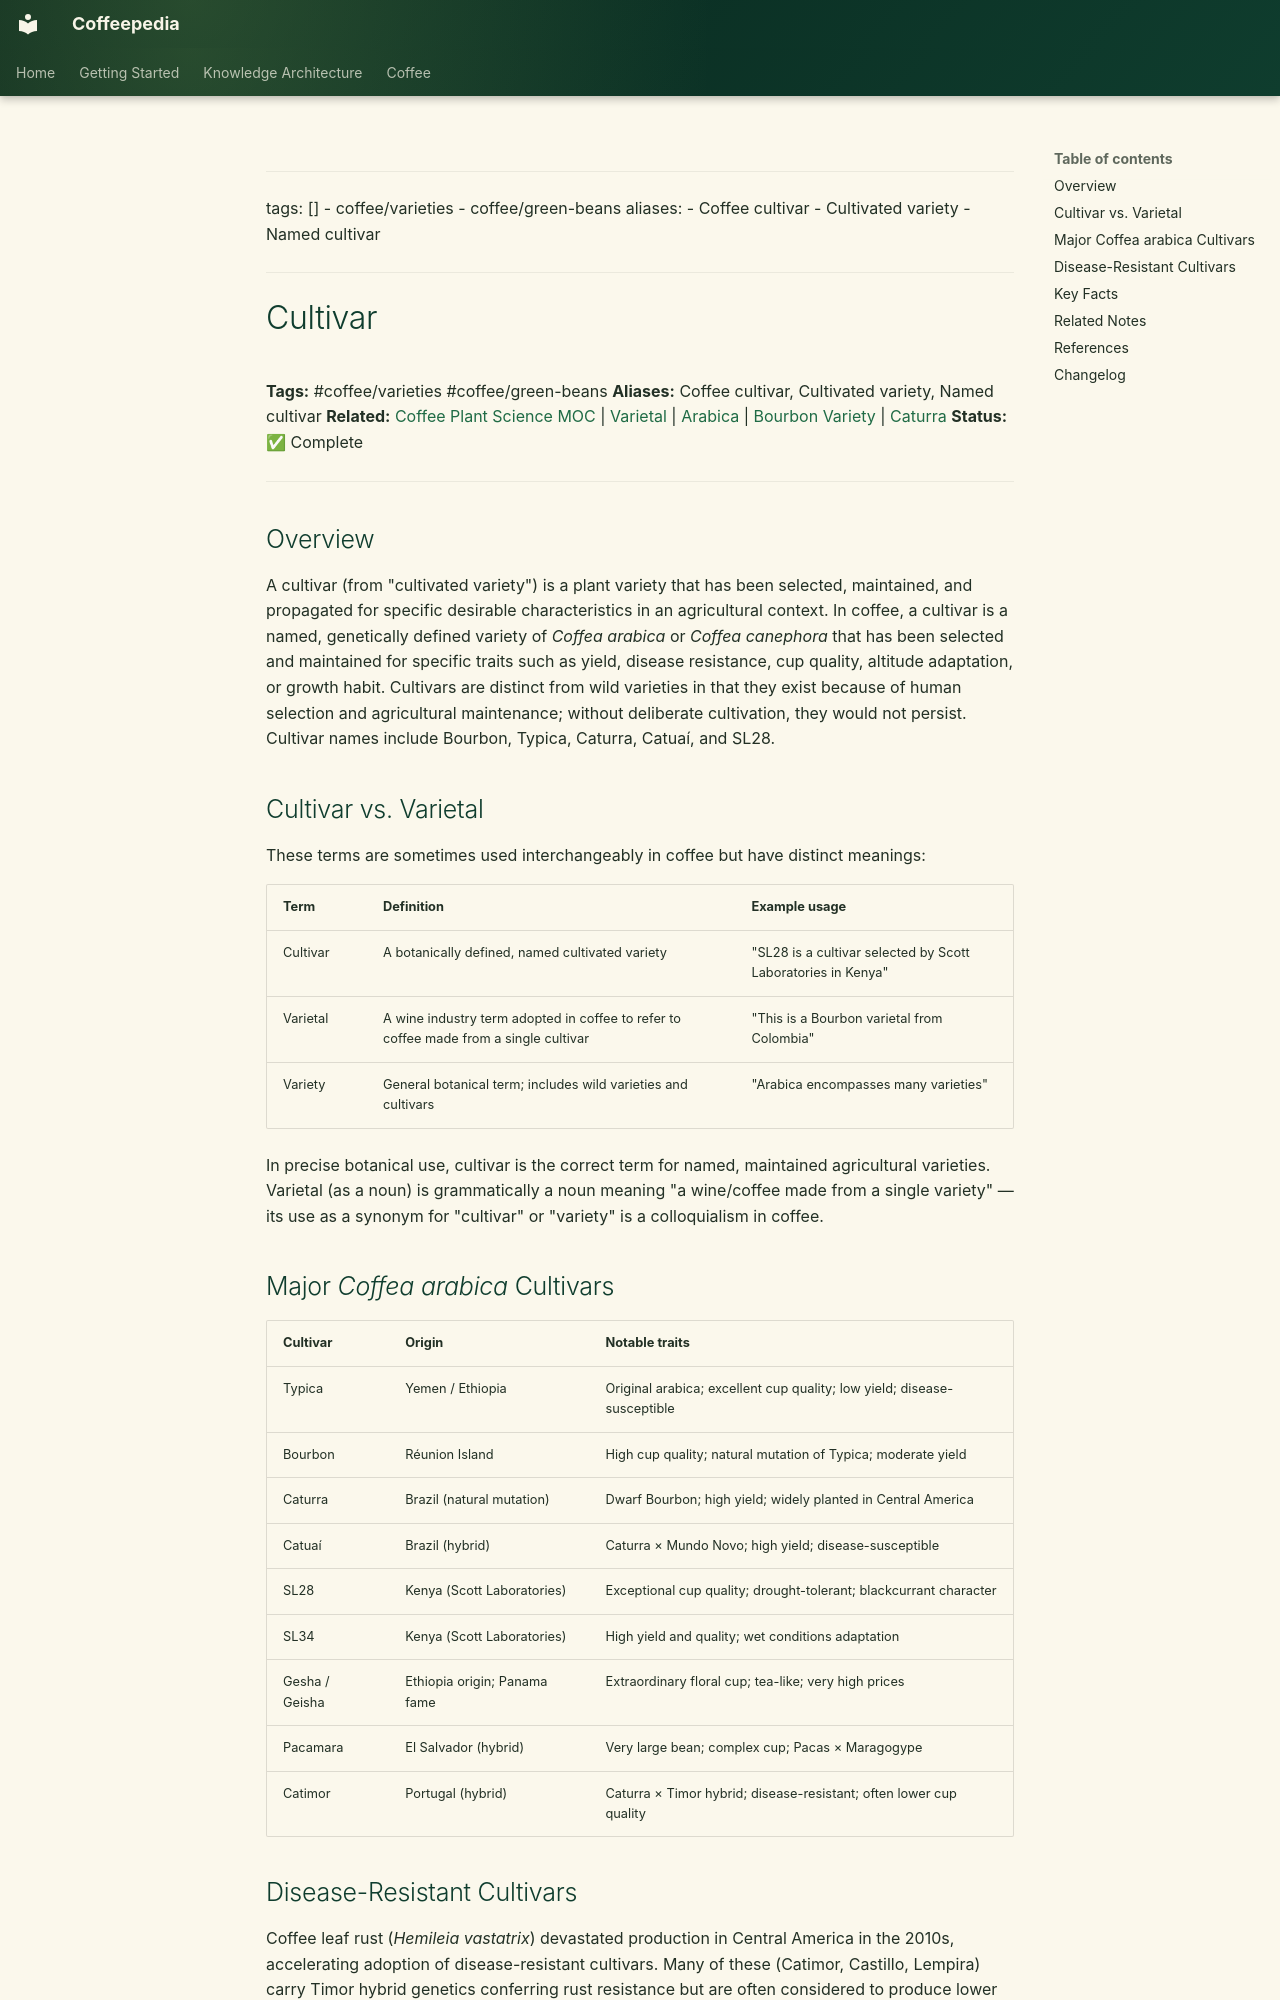

repository: Vauldt/all-about-coffee · page: coffee/coffee-varieties/cultivar/index.html · generator: mkdocs

---
tags: []
  - coffee/varieties
  - coffee/green-beans
aliases:
  - Coffee cultivar
  - Cultivated variety
  - Named cultivar
---

# Cultivar

**Tags:** #coffee/varieties #coffee/green-beans
**Aliases:** Coffee cultivar, Cultivated variety, Named cultivar
**Related:** [Coffee Plant Science MOC](../maps-of-content/coffee-plant-science-moc.md) | [Varietal](varietal.md) | [Arabica](arabica.md) | [Bourbon Variety](bourbon-variety.md) | [Caturra](caturra.md)
**Status:** ✅ Complete

---

## Overview

A cultivar (from "cultivated variety") is a plant variety that has been selected, maintained, and propagated for specific desirable characteristics in an agricultural context. In coffee, a cultivar is a named, genetically defined variety of *Coffea arabica* or *Coffea canephora* that has been selected and maintained for specific traits such as yield, disease resistance, cup quality, altitude adaptation, or growth habit. Cultivars are distinct from wild varieties in that they exist because of human selection and agricultural maintenance; without deliberate cultivation, they would not persist. Cultivar names include Bourbon, Typica, Caturra, Catuaí, and SL28.

## Cultivar vs. Varietal

These terms are sometimes used interchangeably in coffee but have distinct meanings:

| Term | Definition | Example usage |
| :--- | :--- | :--- |
| Cultivar | A botanically defined, named cultivated variety | "SL28 is a cultivar selected by Scott Laboratories in Kenya" |
| Varietal | A wine industry term adopted in coffee to refer to coffee made from a single cultivar | "This is a Bourbon varietal from Colombia" |
| Variety | General botanical term; includes wild varieties and cultivars | "Arabica encompasses many varieties" |

In precise botanical use, cultivar is the correct term for named, maintained agricultural varieties. Varietal (as a noun) is grammatically a noun meaning "a wine/coffee made from a single variety" — its use as a synonym for "cultivar" or "variety" is a colloquialism in coffee.
